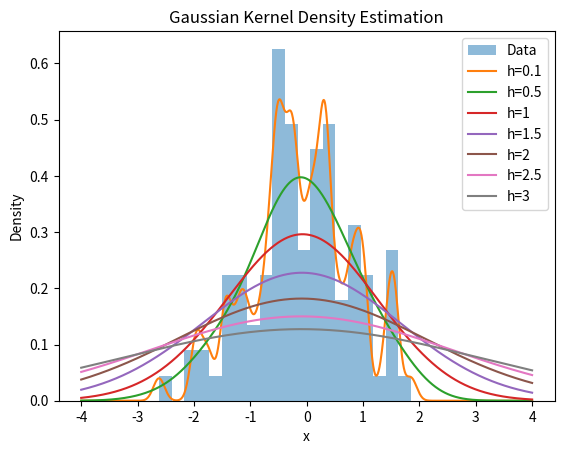

Source code (Python):
# -*- coding: utf-8 -*-
"""
Created on Wed Apr 25 14:23:26 2023

[redacted]
"""

import numpy as np

np.random.seed(42)
data = np.random.normal(0, 1, size=100)
def gaussian_kernel_density(x, data, h):
    """
    Computes the Gaussian Kernel Density Estimate for a given dataset.
    
    Parameters:
    x: float
        The value at which to evaluate the density estimate.
    data: numpy.ndarray
        A one-dimensional numpy array containing the dataset.
    h: float
        The bandwidth parameter.
    
    Returns:
    The value of the density estimate at x.
    """
    n = data.shape[0]
    k = lambda u: np.exp(-0.5*u**2)/np.sqrt(2*np.pi)
    return np.sum(k((x-data)/h))/(n*h)
import matplotlib.pyplot as plt

x = np.linspace(-4, 4, 1000)

hs = [0.1, 0.5, 1, 1.5, 2, 2.5, 3]
densities = []

for h in hs:
    density = []
    for xi in x:
        density.append(gaussian_kernel_density(xi, data, h))
    densities.append(density)
plt.hist(data, bins=20, density=True, alpha=0.5, label='Data')

for i, density in enumerate(densities):
    plt.plot(x, density, label='h='+str(hs[i]))

plt.legend()
plt.xlabel('x')
plt.ylabel('Density')
plt.title('Gaussian Kernel Density Estimation')
plt.show()
